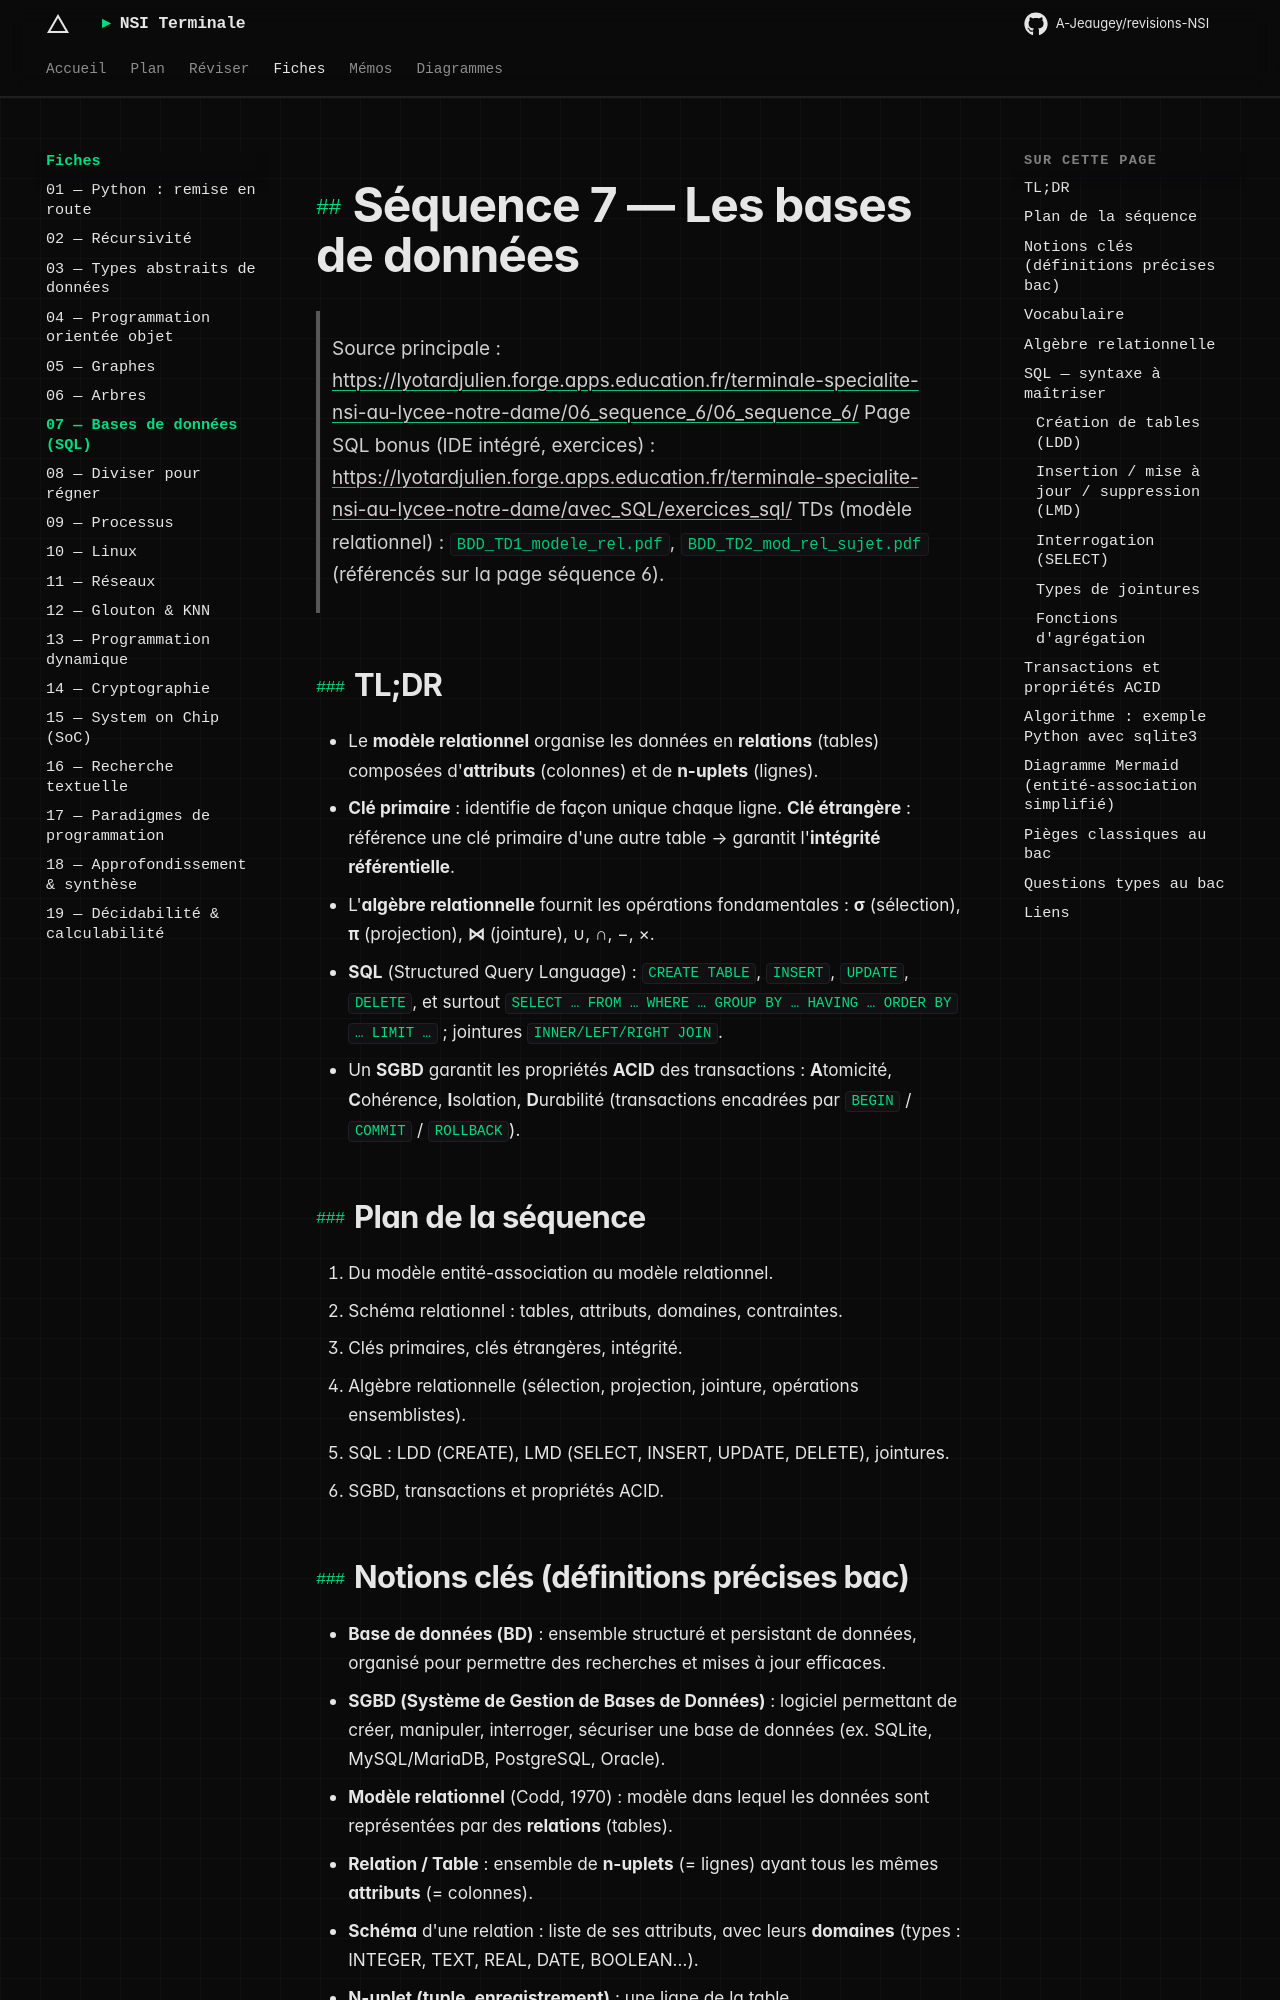

repository: A-Jeaugey/revisions-NSI · page: fiches/07_bases_de_donnees/index.html · generator: mkdocs

# Séquence 7 — Les bases de données

> Source principale : <https://lyotardjulien.forge.apps.education.fr/terminale-specialite-nsi-au-lycee-notre-dame/06_sequence_6/06_sequence_6/>
> Page SQL bonus (IDE intégré, exercices) : <https://lyotardjulien.forge.apps.education.fr/terminale-specialite-nsi-au-lycee-notre-dame/avec_SQL/exercices_sql/>
> TDs (modèle relationnel) : `BDD_TD1_modele_rel.pdf`, `BDD_TD2_mod_rel_sujet.pdf` (référencés sur la page séquence 6).

## TL;DR

- Le **modèle relationnel** organise les données en **relations** (tables) composées d'**attributs** (colonnes) et de **n-uplets** (lignes).
- **Clé primaire** : identifie de façon unique chaque ligne. **Clé étrangère** : référence une clé primaire d'une autre table → garantit l'**intégrité référentielle**.
- L'**algèbre relationnelle** fournit les opérations fondamentales : **σ** (sélection), **π** (projection), **⋈** (jointure), ∪, ∩, −, ×.
- **SQL** (Structured Query Language) : `CREATE TABLE`, `INSERT`, `UPDATE`, `DELETE`, et surtout `SELECT … FROM … WHERE … GROUP BY … HAVING … ORDER BY … LIMIT …` ; jointures `INNER/LEFT/RIGHT JOIN`.
- Un **SGBD** garantit les propriétés **ACID** des transactions : **A**tomicité, **C**ohérence, **I**solation, **D**urabilité (transactions encadrées par `BEGIN` / `COMMIT` / `ROLLBACK`).

## Plan de la séquence

1. Du modèle entité-association au modèle relationnel.
2. Schéma relationnel : tables, attributs, domaines, contraintes.
3. Clés primaires, clés étrangères, intégrité.
4. Algèbre relationnelle (sélection, projection, jointure, opérations ensemblistes).
5. SQL : LDD (CREATE), LMD (SELECT, INSERT, UPDATE, DELETE), jointures.
6. SGBD, transactions et propriétés ACID.
